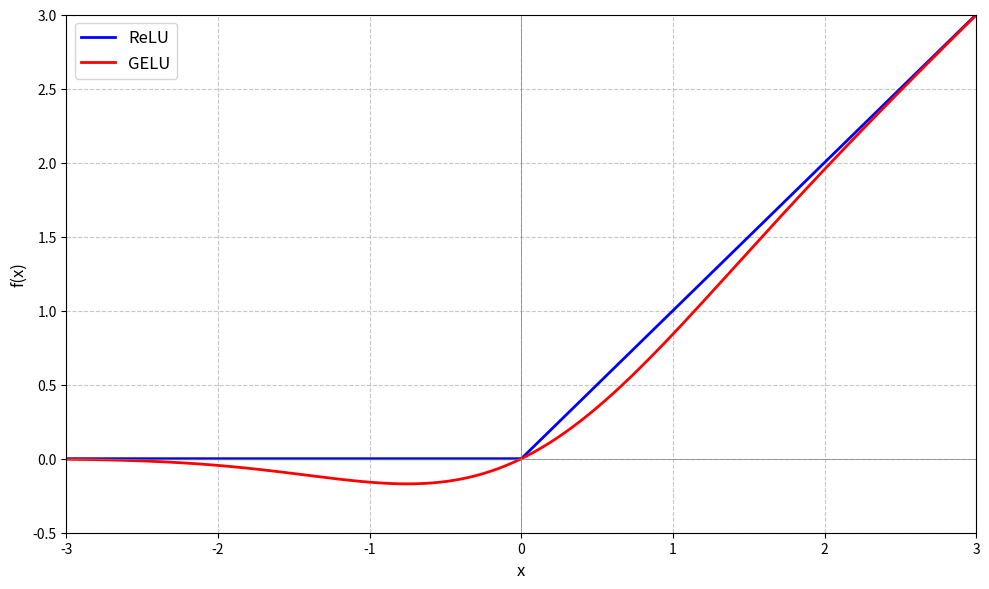

The matplotlib source for this figure:
# Concept: ReLU clamps every negative input to zero; GELU smoothly gates inputs using their magnitude.
# Comparing the curves shows why GELU can preserve some negative information instead of a hard cutoff.
# NumPy calculates sample values and Matplotlib draws and saves a PNG; this is a plotting-only example.

import matplotlib.pyplot as plt
import numpy as np

# NumPy linspace makes 500 evenly spaced x values from -3 to 3, inclusive; shape is (500,).
x = np.linspace(-3, 3, 500)

# ReLU(x)=max(0,x): NumPy maximum applies elementwise, yielding zero for x<0 and x for x>=0.
relu = np.maximum(0, x)

# Tanh GELU approximation, applied elementwise to the same 500 input values.
# The smooth transition gives small negative inputs a small negative output.
gelu = 0.5 * x * (1 + np.tanh(np.sqrt(2 / np.pi) * (x + 0.044715 * x**3)))

# Matplotlib creates a figure and axes; plot both (500,) outputs against the (500,) x array.
fig, ax = plt.subplots(figsize=(10, 6))

ax.plot(x, relu, 'b-', linewidth=2, label='ReLU')  # Matplotlib Axes.plot: x and ReLU arrays each have shape (500,).
ax.plot(x, gelu, 'r-', linewidth=2, label='GELU')  # Draw the second shape-(500,) curve on the same axes.

# Set visible coordinate range and human-readable axis labels.
ax.set_xlim(-3, 3)
ax.set_ylim(-0.5, 3.0)
ax.set_xlabel('x', fontsize=12)  # Set horizontal axis label and font size.
ax.set_ylabel('f(x)', fontsize=12)  # Set vertical axis label and font size.

# Add a dashed grid and horizontal/vertical zero reference lines to compare curves.
ax.grid(True, linestyle='--', alpha=0.7)  # Draw a semi-transparent dashed grid.
ax.axhline(y=0, color='gray', linewidth=0.5)
ax.axvline(x=0, color='gray', linewidth=0.5)

# Identify the blue and red curves by their labels.
ax.legend(loc='upper left', fontsize=12)

# Matplotlib tight_layout reduces clipping and unnecessary whitespace around the chart.
plt.tight_layout()

# Save a PNG image in the current working directory, then close the figure to release resources.
plt.savefig('relu_gelu.png', format='png', bbox_inches='tight')  # pyplot saves the current figure, tightly cropped.
plt.close()

# ===== CONCEPT NOTES =====
# CONCEPT: ReLU(x)=max(0,x) sharply discards all negative values. GELU approximates x*Phi(x),
# where Phi is the standard-normal cumulative distribution; its smooth gate retains some negatives.
# GOAL: Visualize the GELU activation used by the FFN in 09_norm_gelu.py and contrast it with ReLU.
# INPUT: NumPy linspace samples 500 x values in [-3,3]; ReLU and tanh-approximated GELU each
# produce shape-(500,) arrays. No user or external data is read.
# OUTPUT: Saves relu_gelu.png in the current working directory: 10x6 inches, blue ReLU/red GELU,
# x limits [-3,3], y limits [-0.5,3], grid, zero axes, and legend. It prints nothing.
# HOW INPUT BECOMES OUTPUT:
# 1. np.linspace creates sample x values; np.maximum computes ReLU element by element.
# 2. NumPy arithmetic, tanh, and sqrt evaluate 0.5*x*(1+tanh(sqrt(2/pi)*(x+0.044715*x^3))).
# 3. Matplotlib plots each output against x, labels axes, and adds grid, reference axes, and legend.
# 4. plt.tight_layout adjusts spacing; plt.savefig writes the PNG; plt.close releases figure memory.
# NOTES: NumPy handles arrays and math; Matplotlib pyplot handles plotting/file output. The path
# is relative to the process working directory, and an existing relu_gelu.png is overwritten.
# This plotting script is intentionally not run during validation because it writes a PNG.
